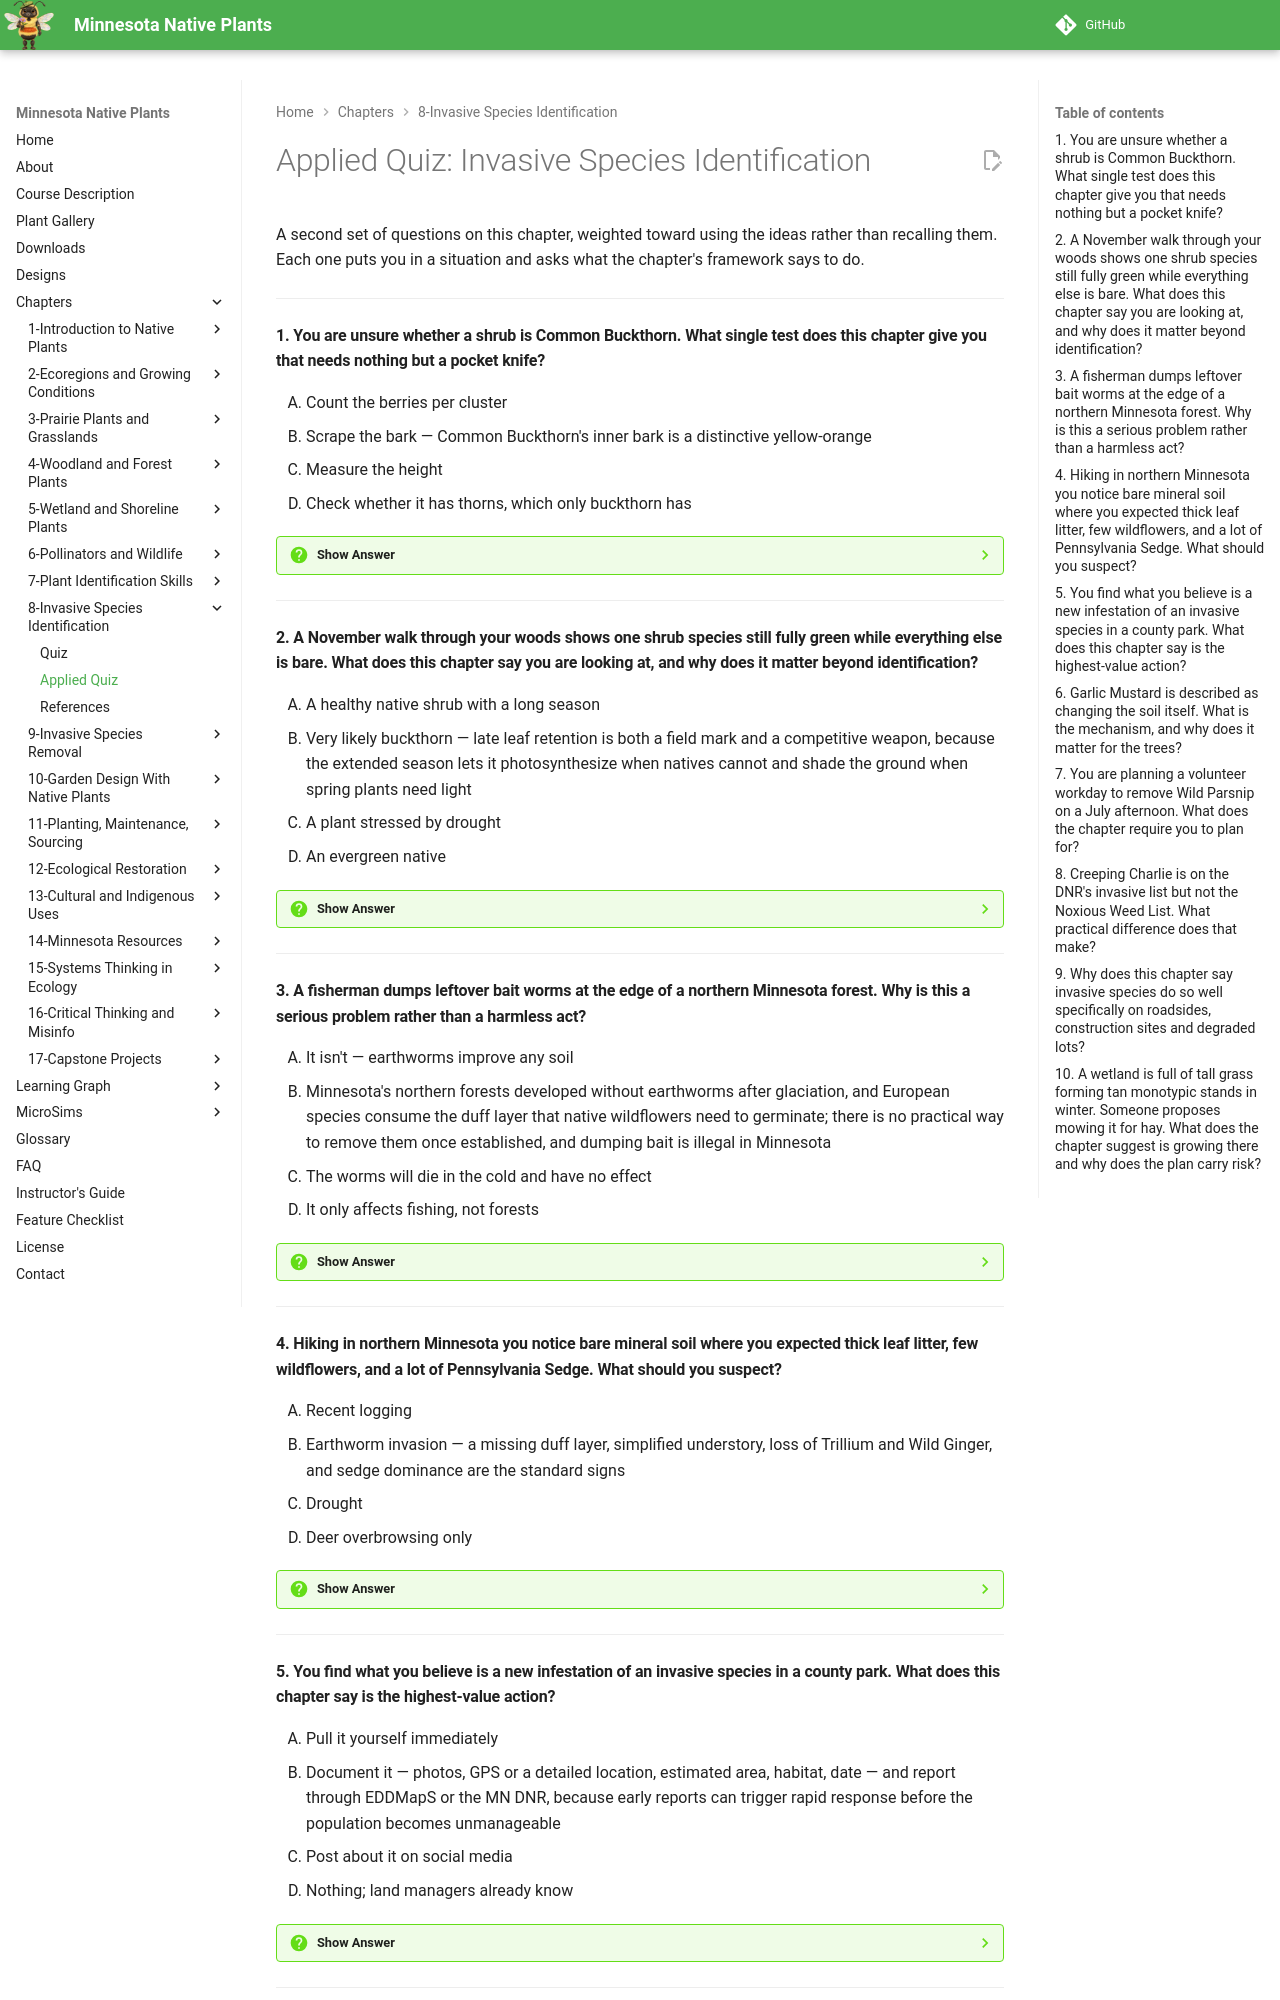

repository: arunbatchu/minnesota-native-plants · page: chapters/08-invasive-species-id/quiz-applied/index.html · generator: mkdocs

# Applied Quiz: Invasive Species Identification

A second set of questions on this chapter, weighted toward using the ideas
rather than recalling them. Each one puts you in a situation and asks what the
chapter's framework says to do.

---

#### 1. You are unsure whether a shrub is Common Buckthorn. What single test does this chapter give you that needs nothing but a pocket knife?

<ol type="A" class="upper-alpha">
<li>Count the berries per cluster</li>
<li>Scrape the bark — Common Buckthorn's inner bark is a distinctive yellow-orange</li>
<li>Measure the height</li>
<li>Check whether it has thorns, which only buckthorn has</li>
</ol>

??? question "Show Answer"
    The correct answer is **B**. The yellow-orange inner bark is diagnostic and works year-round, unlike leaves or berries. Option D is a trap: buckthorn does carry small twig-tip thorns, but plenty of native shrubs have thorns too, so their presence alone confirms nothing.

    **Concept Tested:** Identifying Common Buckthorn

    **See:** [Chapter 8](index.md)

---

#### 2. A November walk through your woods shows one shrub species still fully green while everything else is bare. What does this chapter say you are looking at, and why does it matter beyond identification?

<ol type="A" class="upper-alpha">
<li>A healthy native shrub with a long season</li>
<li>Very likely buckthorn — late leaf retention is both a field mark and a competitive weapon, because the extended season lets it photosynthesize when natives cannot and shade the ground when spring plants need light</li>
<li>A plant stressed by drought</li>
<li>An evergreen native</li>
</ol>

??? question "Show Answer"
    The correct answer is **B**. The chapter lists early leaf-out and late leaf retention among the traits that make invasives succeed, and separately gives fall green-up as the seasonal timing clue for buckthorn. The same trait is the clue and the cause of harm.

    **Concept Tested:** Why Invasive Species Succeed

    **See:** [Chapter 8](index.md)

---

#### 3. A fisherman dumps leftover bait worms at the edge of a northern Minnesota forest. Why is this a serious problem rather than a harmless act?

<ol type="A" class="upper-alpha">
<li>It isn't — earthworms improve any soil</li>
<li>Minnesota's northern forests developed without earthworms after glaciation, and European species consume the duff layer that native wildflowers need to germinate; there is no practical way to remove them once established, and dumping bait is illegal in Minnesota</li>
<li>The worms will die in the cold and have no effect</li>
<li>It only affects fishing, not forests</li>
</ol>

??? question "Show Answer"
    The correct answer is **B**. This is the chapter's most counterintuitive entry. Earthworms are beneficial in a garden and destructive in a forest that evolved without them, and the irreversibility is what makes prevention the only real control. Bree's warning notes it is also the law.

    **Concept Tested:** European Earthworms

    **See:** [Chapter 8](index.md)

---

#### 4. Hiking in northern Minnesota you notice bare mineral soil where you expected thick leaf litter, few wildflowers, and a lot of Pennsylvania Sedge. What should you suspect?

<ol type="A" class="upper-alpha">
<li>Recent logging</li>
<li>Earthworm invasion — a missing duff layer, simplified understory, loss of Trillium and Wild Ginger, and sedge dominance are the standard signs</li>
<li>Drought</li>
<li>Deer overbrowsing only</li>
</ol>

??? question "Show Answer"
    The correct answer is **B**. The chapter is explicit that you diagnose earthworms by their effects rather than by finding the animals. All four signs listed in the question are on its list, and together they are a much stronger signal than any one alone.

    **Concept Tested:** Signs of Earthworm Invasion

    **See:** [Chapter 8](index.md)

---

#### 5. You find what you believe is a new infestation of an invasive species in a county park. What does this chapter say is the highest-value action?

<ol type="A" class="upper-alpha">
<li>Pull it yourself immediately</li>
<li>Document it — photos, GPS or a detailed location, estimated area, habitat, date — and report through EDDMapS or the MN DNR, because early reports can trigger rapid response before the population becomes unmanageable</li>
<li>Post about it on social media</li>
<li>Nothing; land managers already know</li>
</ol>

??? question "Show Answer"
    The correct answer is **B**. The chapter's reporting flowchart ends in "rapid response if early detection," and that pathway only exists if someone reports. Option A is well-meant but skips the step that lets managers act at landscape scale, and on public land it may not be permitted.

    **Concept Tested:** Reporting Invasive Species

    **See:** [Chapter 8](index.md)

---
